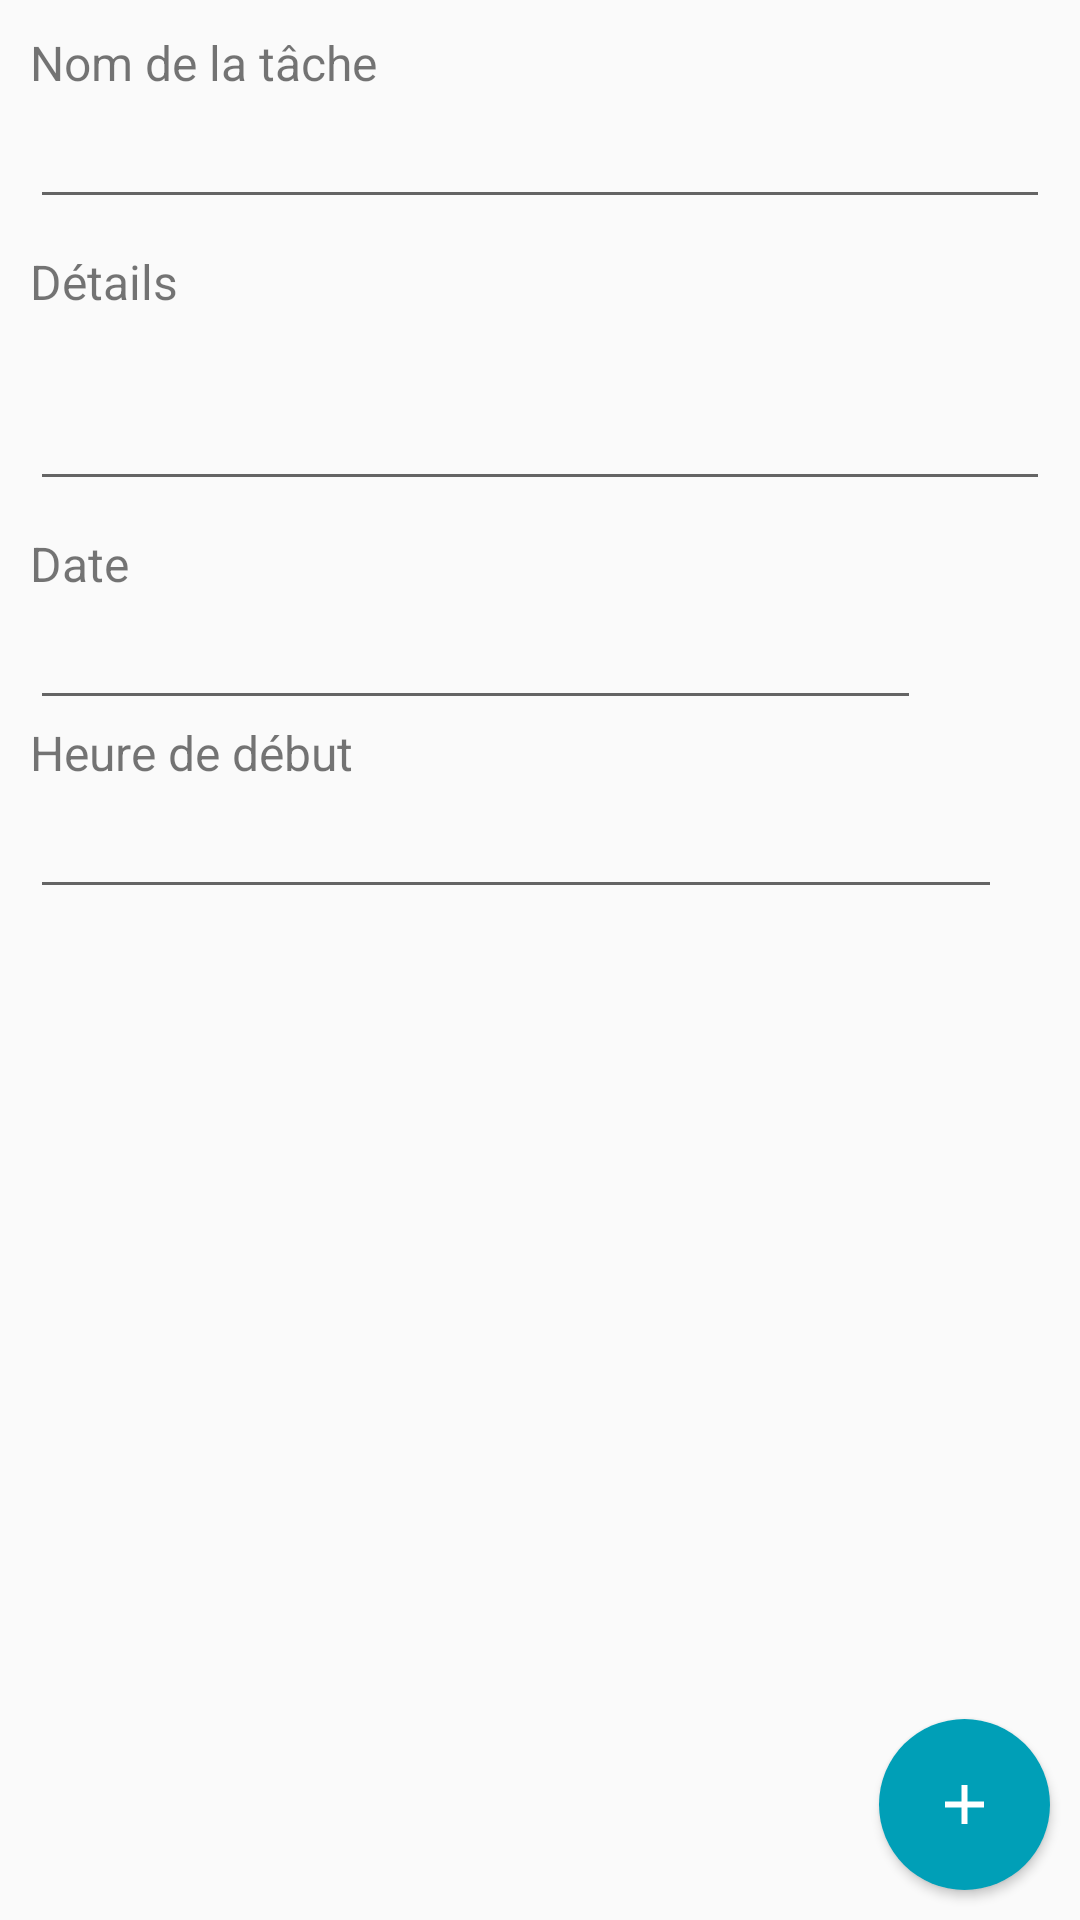

Write the Android layout XML for this screen, with the resource values it uses.
<!-- AndroidManifest.xml: application theme Theme.Todolist3 -->
<!-- res/layout/fragment_task.xml -->
<?xml version="1.0" encoding="utf-8"?>
<FrameLayout
    xmlns:android="http://schemas.android.com/apk/res/android"
    xmlns:tools="http://schemas.android.com/tools"
    android:layout_width="match_parent"
    android:layout_height="match_parent"
    tools:context=".fragments.TaskFragment">

    <ScrollView
        android:layout_width="match_parent"
        android:layout_height="wrap_content"
        >

    <LinearLayout
        android:layout_width="match_parent"
        android:layout_height="wrap_content"
        android:layout_margin="10dp"
        android:orientation="vertical">

    <TextView
        android:textSize="@dimen/taille_texte_form"
        android:layout_width="wrap_content"
        android:layout_height="wrap_content"
        android:text="@string/hello_blank_fragment"
        />

    <EditText
        android:id="@+id/edit_nom_task"
        android:layout_width="match_parent"
        android:layout_height="wrap_content"
        />

        <TextView
            android:textSize="@dimen/taille_texte_form"
            android:layout_width="wrap_content"
            android:layout_height="wrap_content"
            android:text="Détails"
            android:paddingTop="10dp"
            />

        <EditText
            android:id="@+id/edit_details"
            android:layout_width="match_parent"
            android:layout_height="wrap_content"
            android:maxLines="10"
            android:lines="2"
            />

        <TextView
            android:textSize="@dimen/taille_texte_form"
            android:layout_width="wrap_content"
            android:layout_height="wrap_content"
            android:text="@string/date_debut"
            android:paddingTop="10dp"
            />


        <LinearLayout
            android:layout_width="match_parent"
            android:layout_height="wrap_content"
            android:orientation="horizontal"
            >

            <EditText
                android:id="@+id/edit_date"
                android:layout_width="0dp"
                android:layout_height="wrap_content"
                android:inputType="date"
                android:layout_weight="0.5"
                android:layout_marginEnd="10dp"
                android:layout_gravity="bottom"
                />

            <Button
                android:id="@+id/btn_select_date"
                android:layout_width="33dp"
                android:layout_height="39dp"
                android:background="@drawable/calendar_icon"
                />

        </LinearLayout>

        <TextView
            android:textSize="@dimen/taille_texte_form"
            android:layout_width="wrap_content"
            android:layout_height="wrap_content"
            android:text="@string/heure_debut"
            />

        <EditText
            android:id="@+id/edit_heure_debut"
            android:inputType="time"
            android:layout_width="match_parent"
            android:layout_height="wrap_content"
            android:layout_marginRight="@dimen/appbar_padding"
            />

    </LinearLayout>

    </ScrollView>

    <Button
        android:id="@+id/btn_add_task"
        android:layout_width="57dp"
        android:layout_height="57dp"
        android:background="@drawable/button_add"
        android:layout_gravity="bottom|right"
        android:layout_margin="10dp"
        />

</FrameLayout>
<!-- resources referenced by this layout -->
<resources>
  <dimen name="appbar_padding">16dp</dimen>
  <dimen name="taille_texte_form">16sp</dimen>
  <!-- drawable button_add (drawable) -->
  <?xml version="1.0" encoding="utf-8"?>
  <layer-list xmlns:android="http://schemas.android.com/apk/res/android">
      <item>
          <shape
              android:shape="oval">
              <solid android:color="#009FB7" />
              <size android:width="18dp"
                  android:height="18dp" />
          </shape>
  
      </item>
  
      <item android:height="12dp" android:width="12dp" android:gravity="center">
          <shape android:shape="line">
              <stroke android:width="2dp"
                  android:color="@android:color/white" />
          </shape>
      </item>
  
      <item android:height="12dp" android:width="12dp" android:gravity="center">
          <rotate
              android:fromDegrees="90"
              android:pivotX="50%"
              android:pivotY="50%"
              android:toDegrees="-90">
              <shape android:shape="line">
                  <stroke android:width="2dp" android:color="@android:color/white" />
              </shape>
          </rotate>
      </item>
  
  
  </layer-list>
  <string name="date_debut">Date</string>
  <string name="hello_blank_fragment">Nom de la tâche </string>
  <string name="heure_debut"> Heure de début</string>
  <style name="Theme.Todolist3" parent="Theme.AppCompat.Light.DarkActionBar">
          
          <item name="colorPrimary">@color/purple_500</item>
          <item name="colorPrimaryDark">@color/purple_700</item>
          <item name="colorAccent">@color/teal_200</item>
          
      </style>
  <color name="purple_500">#FF6200EE</color>
  <color name="purple_700">#DCABDF</color>
  <color name="teal_200">#FF03DAC5</color>
</resources>
